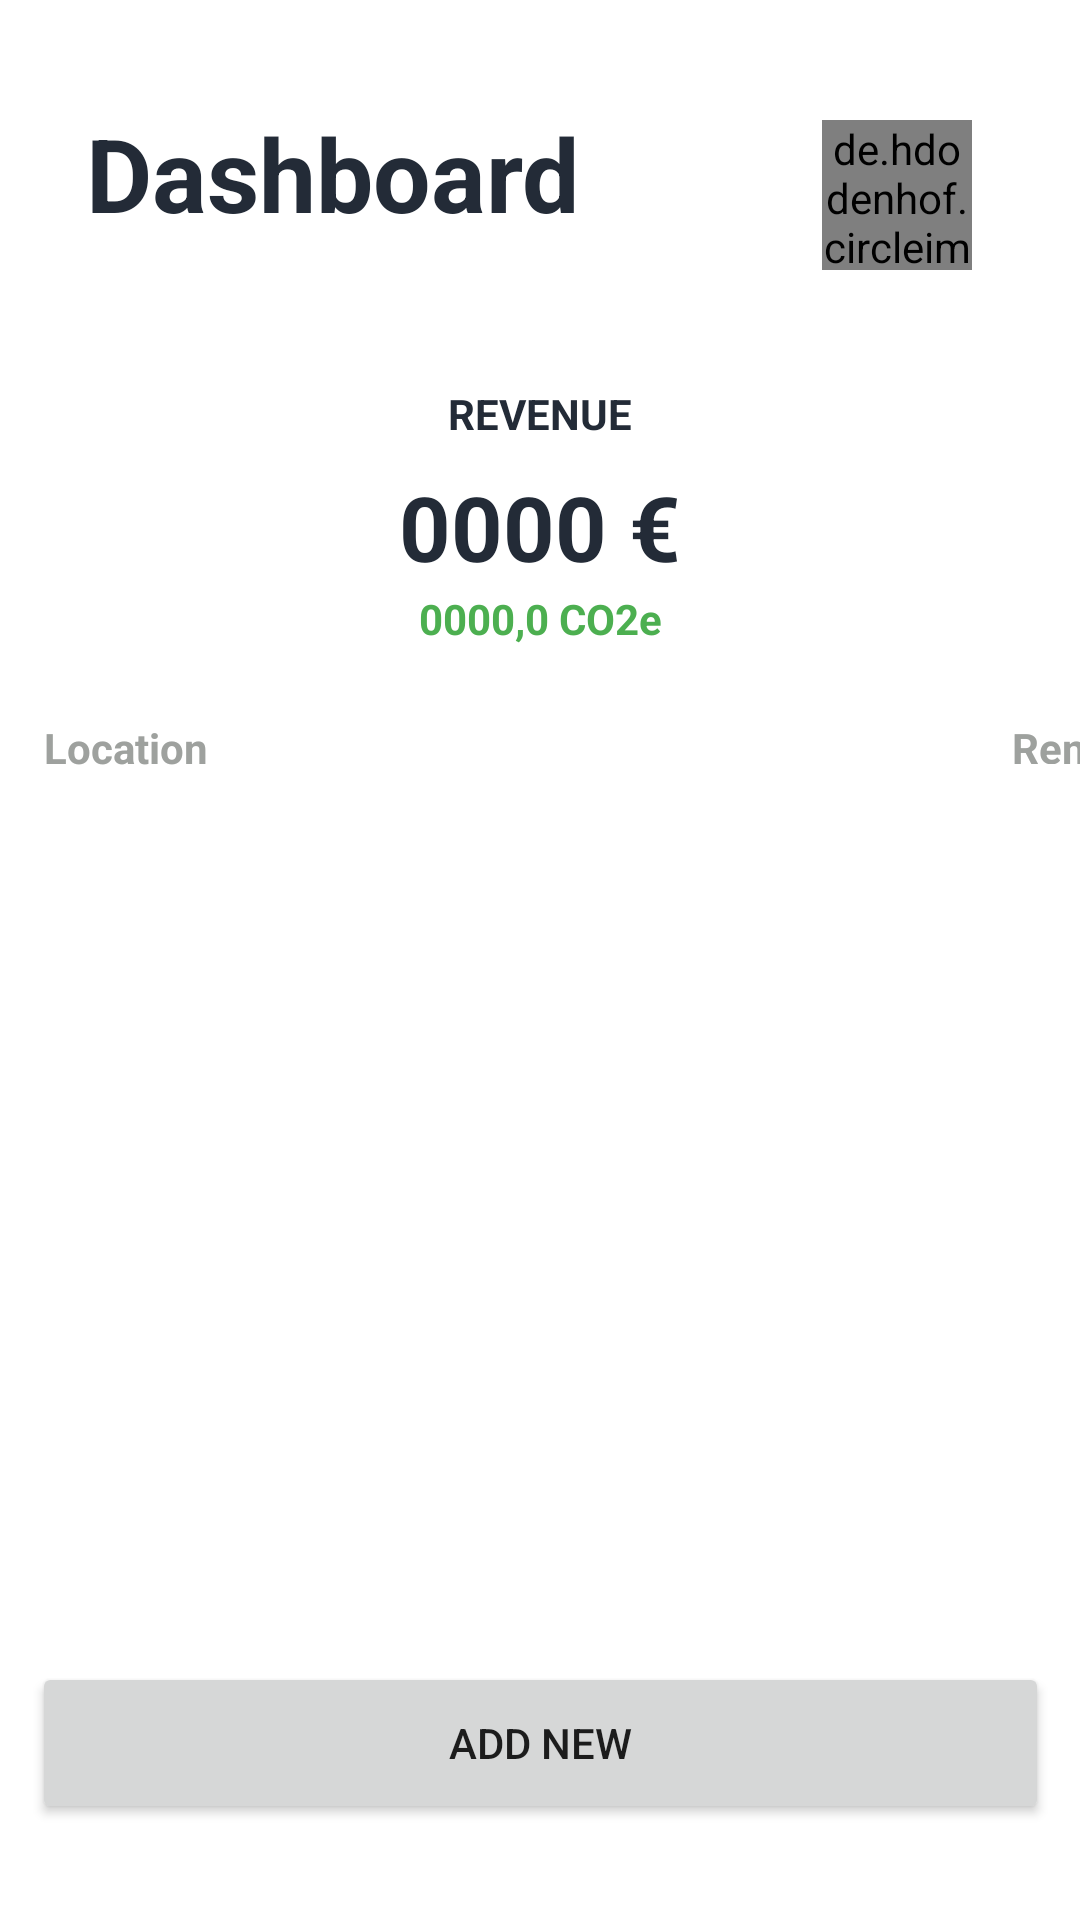

Reconstruct the res/layout file that produces this screen, plus the resources it refers to.
<!-- AndroidManifest.xml: application theme Theme.Carbonize -->
<!-- res/layout/fragment_dashboard.xml -->
<?xml version="1.0" encoding="utf-8"?>
<androidx.constraintlayout.widget.ConstraintLayout xmlns:android="http://schemas.android.com/apk/res/android"
    xmlns:tools="http://schemas.android.com/tools"
    android:layout_width="match_parent"
    android:layout_height="match_parent"
    xmlns:app="http://schemas.android.com/apk/res-auto"
    tools:context=".LoginFragment">

    <Button
        android:id="@+id/addNewLocation"
        android:layout_width="339dp"
        android:layout_height="54dp"
        android:layout_marginBottom="32dp"
        android:text="Add new"
        app:layout_constraintBottom_toBottomOf="parent"
        app:layout_constraintEnd_toEndOf="parent"
        app:layout_constraintStart_toStartOf="parent" />

    <TextView
        android:id="@+id/contentTitle"
        android:layout_width="wrap_content"
        android:layout_height="wrap_content"
        android:layout_marginTop="35dp"
        android:text="Dashboard"
        android:textAppearance="@style/TextAppearance.AppCompat.Display1"
        android:textColor="#232B37"
        android:textStyle="bold"
        app:layout_constraintEnd_toEndOf="parent"
        app:layout_constraintHorizontal_bias="0.146"
        app:layout_constraintStart_toStartOf="parent"
        app:layout_constraintTop_toTopOf="parent" />

    <TextView
        android:id="@+id/revenueTitle"
        android:layout_width="wrap_content"
        android:layout_height="wrap_content"
        android:layout_marginTop="48dp"
        android:text="REVENUE"
        android:textAppearance="@style/TextAppearance.AppCompat.Display1"
        android:textColor="#232B37"
        android:textSize="14sp"
        android:textStyle="bold"
        app:layout_constraintEnd_toEndOf="parent"
        app:layout_constraintStart_toStartOf="parent"
        app:layout_constraintTop_toBottomOf="@+id/contentTitle" />

    <TextView
        android:id="@+id/txtTotalCo2"
        android:layout_width="wrap_content"
        android:layout_height="wrap_content"
        android:layout_marginTop="1dp"
        android:text="0000,0 CO2e"
        android:textAppearance="@style/TextAppearance.AppCompat.Display1"
        android:textColor="#4CAF50"
        android:textSize="14sp"
        android:textStyle="bold"
        app:layout_constraintEnd_toEndOf="parent"
        app:layout_constraintStart_toStartOf="parent"
        app:layout_constraintTop_toBottomOf="@+id/txtTotalRent" />

    <TextView
        android:id="@+id/titleLocation"
        android:layout_width="wrap_content"
        android:layout_height="wrap_content"
        android:layout_marginTop="44dp"
        android:text="Location"
        android:textAppearance="@style/TextAppearance.AppCompat.Display1"
        android:textColor="#9EA19E"
        android:textSize="14sp"
        android:textStyle="bold"
        app:layout_constraintEnd_toEndOf="parent"
        app:layout_constraintHorizontal_bias="0.048"
        app:layout_constraintStart_toStartOf="parent"
        app:layout_constraintTop_toBottomOf="@+id/txtTotalRent" />

    <TextView
        android:id="@+id/titleRent"
        android:layout_width="53dp"
        android:layout_height="15dp"
        android:layout_marginStart="268dp"
        android:layout_marginTop="44dp"
        android:text="Rent"
        android:textAppearance="@style/TextAppearance.AppCompat.Display1"
        android:textColor="#9EA19E"
        android:textSize="14sp"
        android:textStyle="bold"
        app:layout_constraintStart_toEndOf="@+id/titleLocation"
        app:layout_constraintTop_toBottomOf="@+id/txtTotalRent" />

    <TextView
        android:id="@+id/txtTotalRent"
        android:layout_width="wrap_content"
        android:layout_height="wrap_content"
        android:layout_marginTop="8dp"
        android:text="0000 €"
        android:textAppearance="@style/TextAppearance.AppCompat.Display1"
        android:textColor="#232B37"
        android:textSize="30sp"
        android:textStyle="bold"
        app:layout_constraintEnd_toEndOf="parent"
        app:layout_constraintStart_toStartOf="parent"
        app:layout_constraintTop_toBottomOf="@+id/revenueTitle" />

    <androidx.recyclerview.widget.RecyclerView
        android:id="@+id/rclLocationList"
        android:layout_width="380dp"
        android:layout_height="339dp"
        android:layout_marginBottom="31dp"
        app:layout_constraintBottom_toTopOf="@+id/addNewLocation"
        app:layout_constraintEnd_toEndOf="parent"
        app:layout_constraintStart_toStartOf="parent" />

    <de.hdodenhof.circleimageview.CircleImageView
        android:id="@+id/profile_image"
        android:layout_width="50dp"
        android:layout_height="50dp"
        android:layout_marginTop="40dp"
        android:layout_marginEnd="36dp"
        android:src="@drawable/avatar"
        app:layout_constraintEnd_toEndOf="parent"
        app:layout_constraintTop_toTopOf="parent" />


</androidx.constraintlayout.widget.ConstraintLayout>
<!-- resources referenced by this layout -->
<resources>
  <!-- drawable avatar: jpg bitmap (drawable, 18898 bytes) -->
  <style name="Theme.Carbonize" parent="Theme.MaterialComponents.Light.NoActionBar">
          
          <item name="colorPrimary">@color/red_500</item>
          <item name="colorPrimaryVariant">@color/red_700</item>
          <item name="colorOnPrimary">@color/white</item>
          
          <item name="colorSecondary">@color/red_200</item>
          <item name="colorSecondaryVariant">@color/red_700</item>
          <item name="colorOnSecondary">@color/black</item>
          
          <item name="android:statusBarColor" tools:targetApi="l">?attr/colorPrimaryVariant</item>
          
      </style>
  <color name="red_500">#f44336</color>
  <color name="red_700">#ba000d</color>
  <color name="white">#FFFFFFFF</color>
  <color name="red_200">#ff7961</color>
  <color name="black">#FF000000</color>
</resources>
